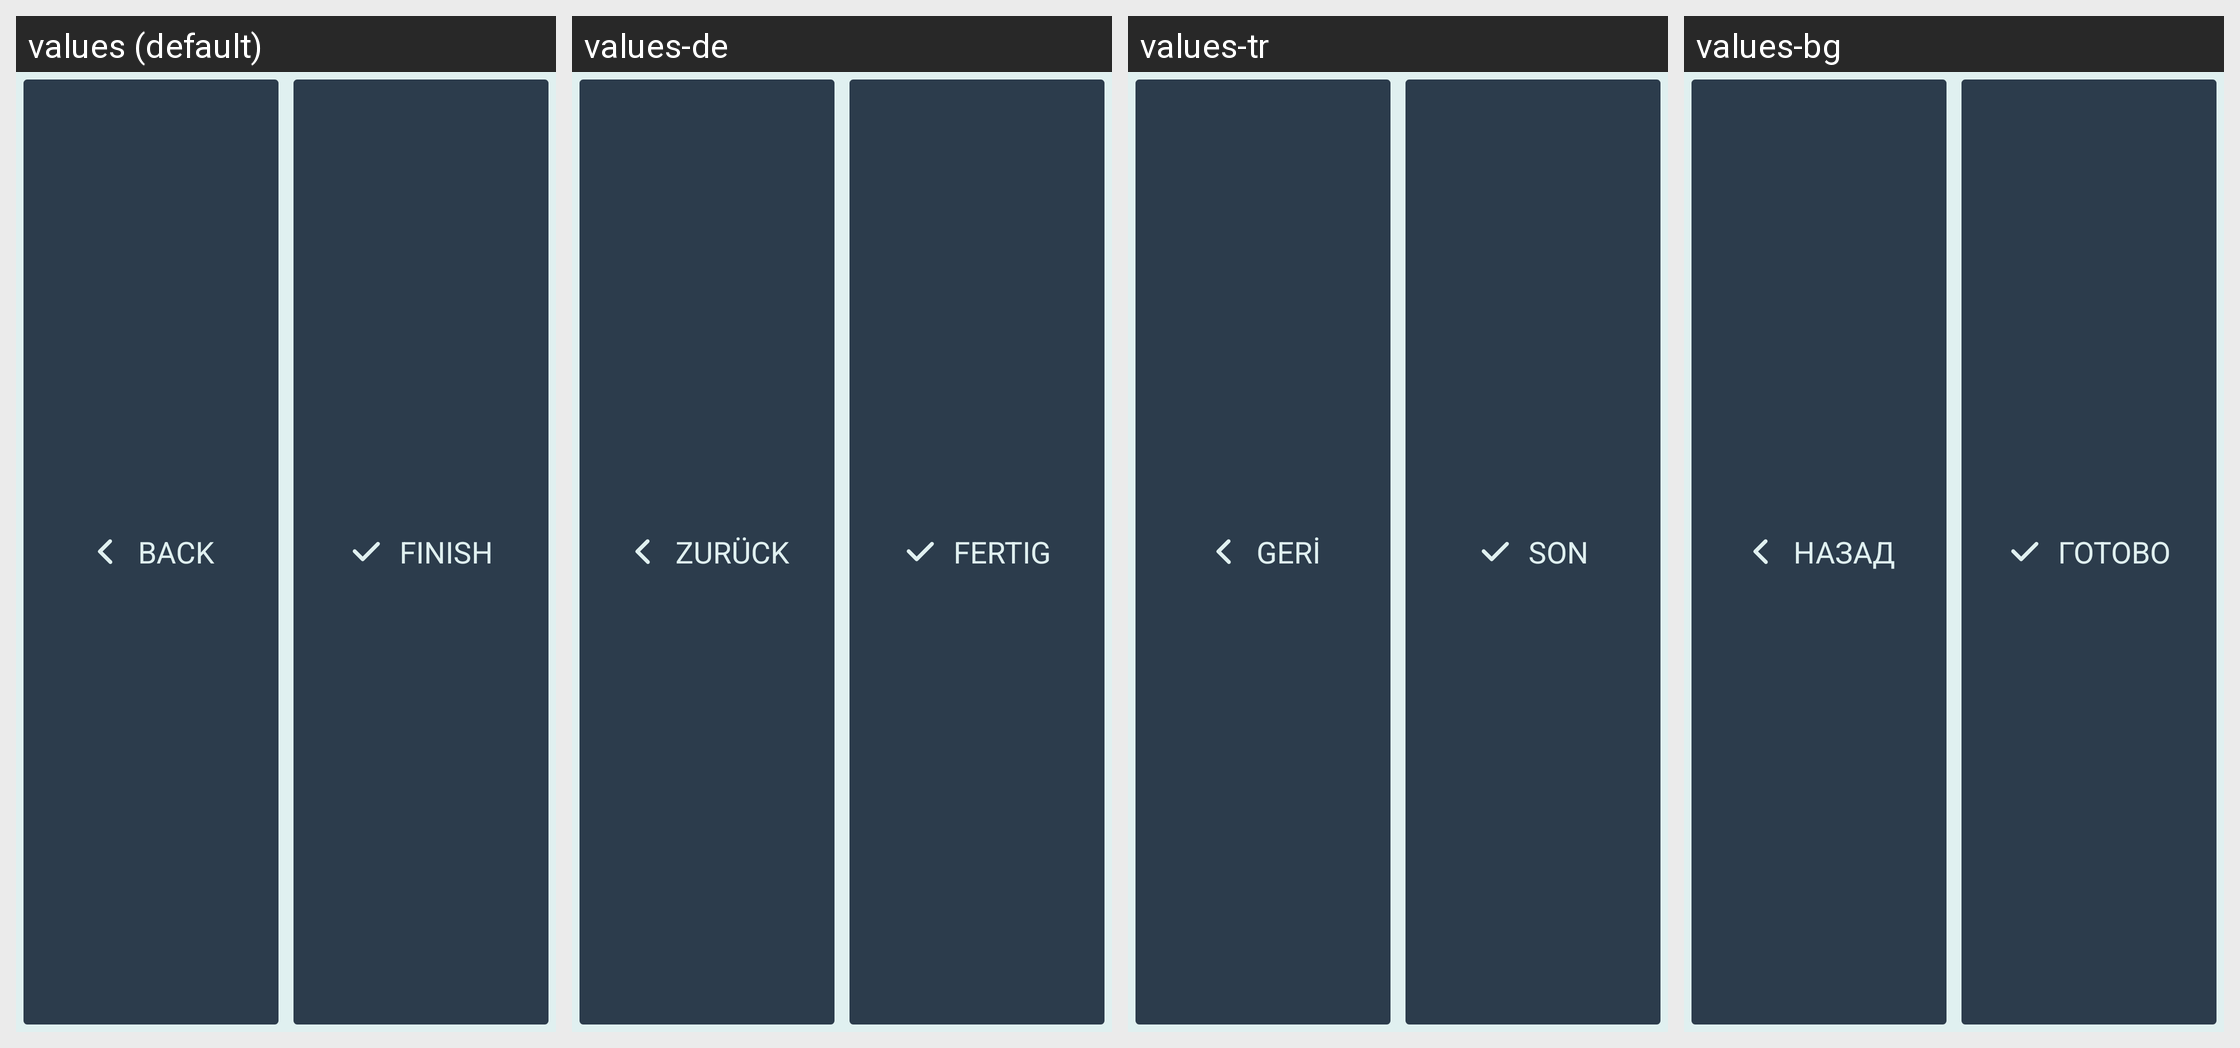

Strings drawn on this Android screen and how each of the app's shown locales translates them:
Android screen res/layout/appbase_btn_back_finish.xml rendered under 4 locales, left to right: values (default), values-de, values-tr, values-bg. Device: Nexus 5 (rendered at 1080×1920; each locale shown at half size, 540×960, under a caption strip naming it); theme SeaSaltEmerald.
Other locales in the repository, not shown: values-es, values-fr, values-it, values-pl, values-pt, values-ro, values-ru, values-ua, values-uk.
Strings drawn on this screen, with the default value and each locale's value (text and hints the layout hard-codes, and strings that could not be matched under every locale, appear in the picture but are not listed):

btn_back
  values: Back
  values-de: Zurück
  values-tr: Geri
  values-bg: Назад

btn_finish
  values: Finish
  values-de: Fertig
  values-tr: Son
  values-bg: Готово
